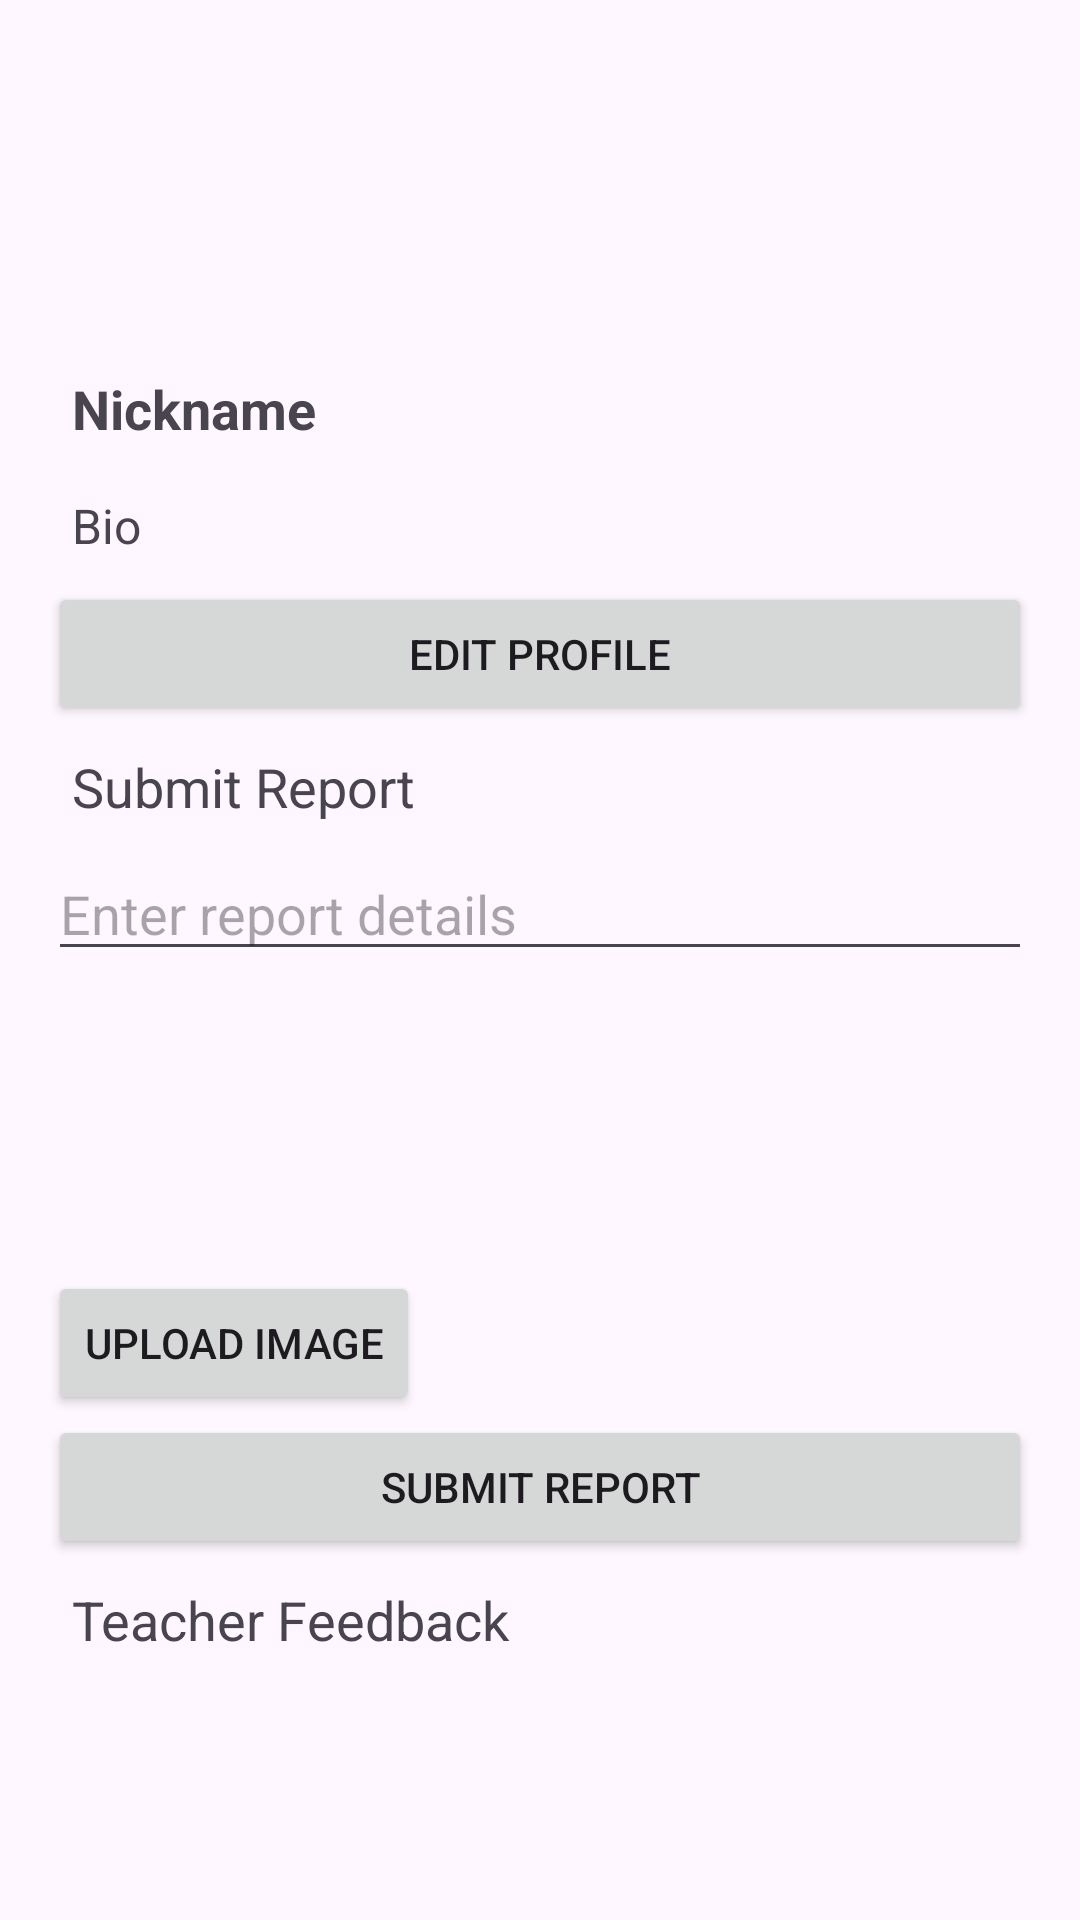

Produce the Android XML layout that renders to this screen, including the resource entries it uses.
<!-- AndroidManifest.xml: application theme Theme.Komodohubv2 -->
<!-- res/layout/activity_student_dashboard.xml -->
<?xml version="1.0" encoding="utf-8"?>
<ScrollView xmlns:android="http://schemas.android.com/apk/res/android"
    android:layout_width="match_parent"
    android:layout_height="match_parent"
    android:padding="16dp">

    <LinearLayout
        android:orientation="vertical"
        android:layout_width="match_parent"
        android:layout_height="wrap_content">

        <ImageView
            android:id="@+id/profileImageView"
            android:layout_width="100dp"
            android:layout_height="100dp"
            android:src="@drawable/ic_profile_placeholder"
            android:layout_gravity="center_horizontal"
            android:contentDescription="Profile Image" />

        <TextView
            android:id="@+id/nicknameTextView"
            android:layout_width="match_parent"
            android:layout_height="wrap_content"
            android:text="Nickname"
            android:textSize="18sp"
            android:padding="8dp"
            android:textStyle="bold" />

        <TextView
            android:id="@+id/bioTextView"
            android:layout_width="match_parent"
            android:layout_height="wrap_content"
            android:text="Bio"
            android:textSize="16sp"
            android:padding="8dp" />

        <Button
            android:id="@+id/editProfileButton"
            android:layout_width="match_parent"
            android:layout_height="wrap_content"
            android:text="Edit Profile" />

        <TextView
            android:layout_width="match_parent"
            android:layout_height="wrap_content"
            android:text="Submit Report"
            android:textSize="18sp"
            android:padding="8dp" />

        <EditText
            android:id="@+id/reportDetailsInput"
            android:layout_width="match_parent"
            android:layout_height="wrap_content"
            android:hint="Enter report details" />

        <ImageView
            android:id="@+id/reportImageView"
            android:layout_width="100dp"
            android:layout_height="100dp"
            android:layout_gravity="center_horizontal"
            android:contentDescription="Report Image" />







        <Button
            android:id="@+id/uploadImageButton"
            android:layout_width="wrap_content"
            android:layout_height="wrap_content"
            android:text="Upload Image" />


        <Button
            android:id="@+id/submitReportButton"
            android:layout_width="match_parent"
            android:layout_height="wrap_content"
            android:text="Submit Report" />

        <TextView
            android:layout_width="match_parent"
            android:layout_height="wrap_content"
            android:text="Teacher Feedback"
            android:textSize="18sp"
            android:padding="8dp" />

        <ListView
            android:id="@+id/feedbackListView"
            android:layout_width="match_parent"
            android:layout_height="wrap_content"
            android:dividerHeight="10dp" />

    </LinearLayout>
</ScrollView>
<!-- resources referenced by this layout -->
<resources>
  <style name="Theme.Komodohubv2" parent="Base.Theme.Komodohubv2" />
  <style name="Base.Theme.Komodohubv2" parent="Theme.Material3.DayNight.NoActionBar">
          
          
      </style>
</resources>
